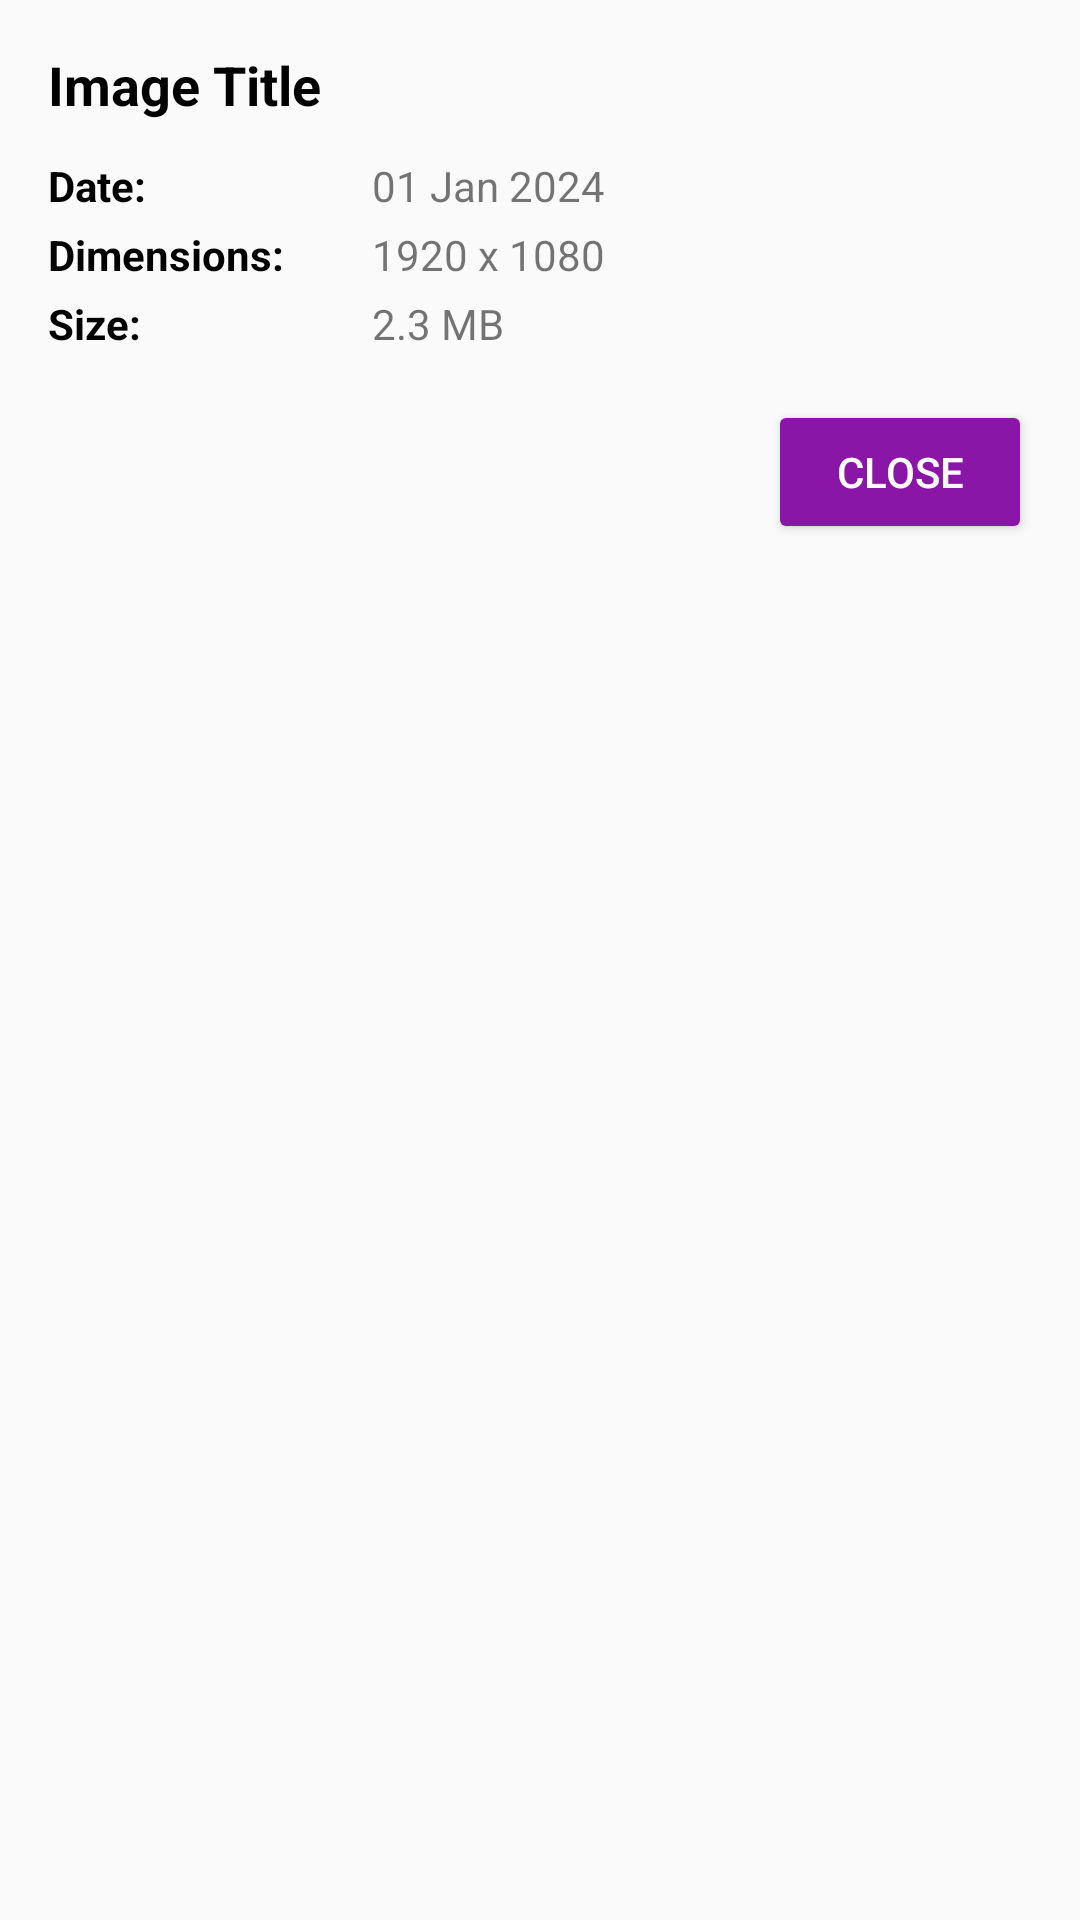

Reconstruct the res/layout file that produces this screen, plus the resources it refers to.
<!-- AndroidManifest.xml: application theme Theme.AppCompat.Light -->
<!-- res/layout/image_details_fragment.xml -->
<?xml version="1.0" encoding="utf-8"?>
<LinearLayout
    xmlns:android="http://schemas.android.com/apk/res/android"
    android:layout_width="match_parent"
    android:layout_height="wrap_content"
    android:orientation="vertical"
    android:padding="16dp">

    
    <TextView
        android:id="@+id/image_details_title_text"
        android:layout_width="wrap_content"
        android:layout_height="wrap_content"
        android:text="Image Title"
        android:textSize="18sp"
        android:textStyle="bold"
        android:textColor="@color/colorBlack"
        android:layout_marginBottom="8dp"/>

    
    <LinearLayout
        android:layout_width="match_parent"
        android:layout_height="wrap_content"
        android:orientation="horizontal"
        android:layout_marginTop="4dp">

        <TextView
            android:layout_width="100dp"
            android:layout_height="wrap_content"
            android:text="Date:"
            android:textStyle="bold"
            android:textColor="@color/colorBlack" />

        <TextView
            android:id="@+id/image_details_date_text"
            android:layout_width="wrap_content"
            android:layout_height="wrap_content"
            android:text="01 Jan 2024"
            android:layout_marginStart="8dp" />
    </LinearLayout>

    
    <LinearLayout
        android:layout_width="match_parent"
        android:layout_height="wrap_content"
        android:orientation="horizontal"
        android:layout_marginTop="4dp">

        <TextView
            android:layout_width="100dp"
            android:layout_height="wrap_content"
            android:text="Dimensions:"
            android:textStyle="bold"
            android:textColor="@color/colorBlack" />

        <TextView
            android:id="@+id/image_details_dimensions_text"
            android:layout_width="wrap_content"
            android:layout_height="wrap_content"
            android:text="1920 x 1080"
            android:layout_marginStart="8dp" />
    </LinearLayout>

    
    <LinearLayout
        android:layout_width="match_parent"
        android:layout_height="wrap_content"
        android:orientation="horizontal"
        android:layout_marginTop="4dp">

        <TextView
            android:layout_width="100dp"
            android:layout_height="wrap_content"
            android:text="Size:"
            android:textStyle="bold"
            android:textColor="@color/colorBlack" />

        <TextView
            android:id="@+id/image_details_size_text"
            android:layout_width="wrap_content"
            android:layout_height="wrap_content"
            android:text="2.3 MB"
            android:layout_marginStart="8dp" />
    </LinearLayout>

    
    <Button
        android:id="@+id/image_details_close_button"
        android:layout_width="wrap_content"
        android:layout_height="wrap_content"
        android:text="@string/close"
        android:layout_gravity="end"
        android:textColor="@color/colorWhite"
        android:backgroundTint="@color/colorPrimary"
        android:layout_marginTop="16dp"/>

</LinearLayout>
<!-- resources referenced by this layout -->
<resources>
  <color name="colorBlack">#000000</color>
  <color name="colorPrimary">#8916A6</color>
  <color name="colorWhite">#FFFFFF</color>
  <string name="close">Close</string>
</resources>
